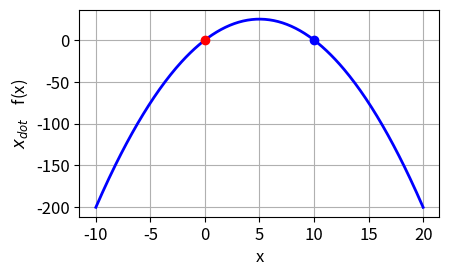
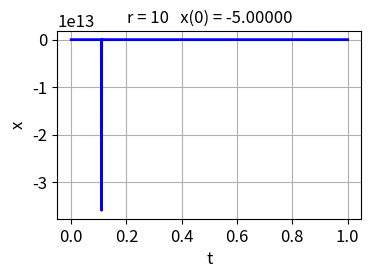
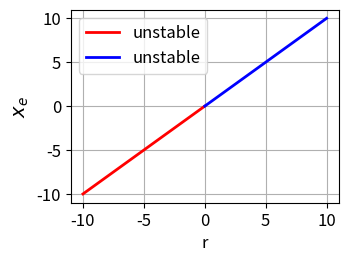

Reproduce these figures in Python, in order.
# -*- coding: utf-8 -*-
"""
Created on Fri Feb 16 21:22:37 2024

@author: Owner
"""

# https://math.libretexts.org/Bookshelves/Scientific_Computing_Simulations_and_Modeling/Scientific_Computing_(Chasnov)/II%3A_Dynamical_Systems_and_Chaos/12%3A_Concepts_and_Tools

# LIBRARIES  ================================================================
import numpy as np
from scipy.integrate import odeint
import matplotlib.pyplot as plt
from scipy.signal import find_peaks
import time
from numpy import pi, sin, cos, linspace




tStart = time.time()


#%%   FUNCTIONS
def funct(r,x):
    xDot = r*x - x**2
   
    return xDot

#%%  SOLVE ODE
# Solve ODE for x
def lorenz(t, state):    
    xS = state
    dx = r*xS - xS**2
    return dx  


#%%  CELL 1   
r = 10
col = [0,0,1]
x = linspace(-10,20,299)

xDot = funct(r,x)

if r == 0:
   xe = 0
if r < 0:
   xe = r

plt.rcParams['font.size'] = 12
plt.rcParams["figure.figsize"] = (5,3)

fig, ax = plt.subplots(1)
fig.subplots_adjust(top = 0.92, bottom = 0.23, left = 0.20,\
                    right = 0.92, hspace = 0.20,wspace=0.2)

ax.set_xlabel('x',color = 'black')
ax.set_ylabel('$x_{dot}$    f(x)',color= 'black')   
 
ax.xaxis.grid()
ax.yaxis.grid()
# ax.set_xlim([-6, 6])
#ax.set_ylim([-40, 30])
# ax.set_yticks(np.arange(-20,51,10))

xP = x; yP = xDot; 
ax.plot(xP,yP,color = col,lw = 2, label = 'r = -10')
xP = 10; yP = 0; col1 = [0,0,1]
ax.plot(xP,yP,'o',color = col1, ms = 6)
xP = 0; yP = 0; col1 = [1,0,0]
ax.plot(xP,yP,'o',color = col1, ms = 6)

fig.savefig('a1.png')


#%% CELL 2
r = 10
x0 = -5
y1 = -20
y2 = 0
dy = 5

N = 9999
t1 = 0
t2 = 1
t = linspace(t1,t2,N)

sol = odeint(lorenz, x0, t, tfirst=True)
xS = sol[:,0] 

#%%
plt.rcParams['font.size'] = 12
plt.rcParams["figure.figsize"] = (4,2.8)

fig, ax = plt.subplots(1)
fig.subplots_adjust(top = 0.90, bottom = 0.23, left = 0.22,\
                    right = 0.98, hspace = 0.20,wspace=0.2)
  
ax.set_xlabel('t',color = 'black')
ax.set_ylabel('x',color= 'black')
ax.set_title(r'r = %2.0f' %r  + '   x(0) = %2.5f' %x0, fontsize = 12)
ax.xaxis.grid()
ax.yaxis.grid()
#ax.set_ylim([y1, y2])
#ax.set_yticks(np.arange(y1,y2,dy))

xP = t; yP = xS; col = [0,0,1]
ax.plot(xP,yP,'b',lw = 2)    
       
fig.savefig('a2.png')





#%% CELL 4
plt.rcParams['font.size'] = 12
plt.rcParams["figure.figsize"] = (4,2.8)

R1 = linspace(-10,0,599)
R2 = linspace(0,10,599)
xe1 = R1; xe2 = R2

y1 = -5
y2 = 5
dy = 1


fig, ax = plt.subplots(1)
fig.subplots_adjust(top = 0.92, bottom = 0.23, left = 0.25,\
                    right = 0.92, hspace = 0.20,wspace=0.2)
  
ax.set_xlabel('r',color = 'black',fontsize = 12)
ax.set_ylabel('$x_e$',color= 'black',fontsize = 14)

ax.xaxis.grid()
ax.yaxis.grid()
#ax.set_ylim([y1, y2])
#ax.set_xlim([-20,1])
#ax.set_xticks(np.arange(-20,0.1,4))

xP = R1; yP = xe1; col = [1,0,0]
ax.plot(xP,yP,color = col,lw = 2,label = 'unstable') 
xP = R2; yP = xe2; col = [0,0,1]
ax.plot(xP,yP,color = col,lw = 2,label = 'unstable') 
ax.legend() 
      
fig.savefig('a3.png')